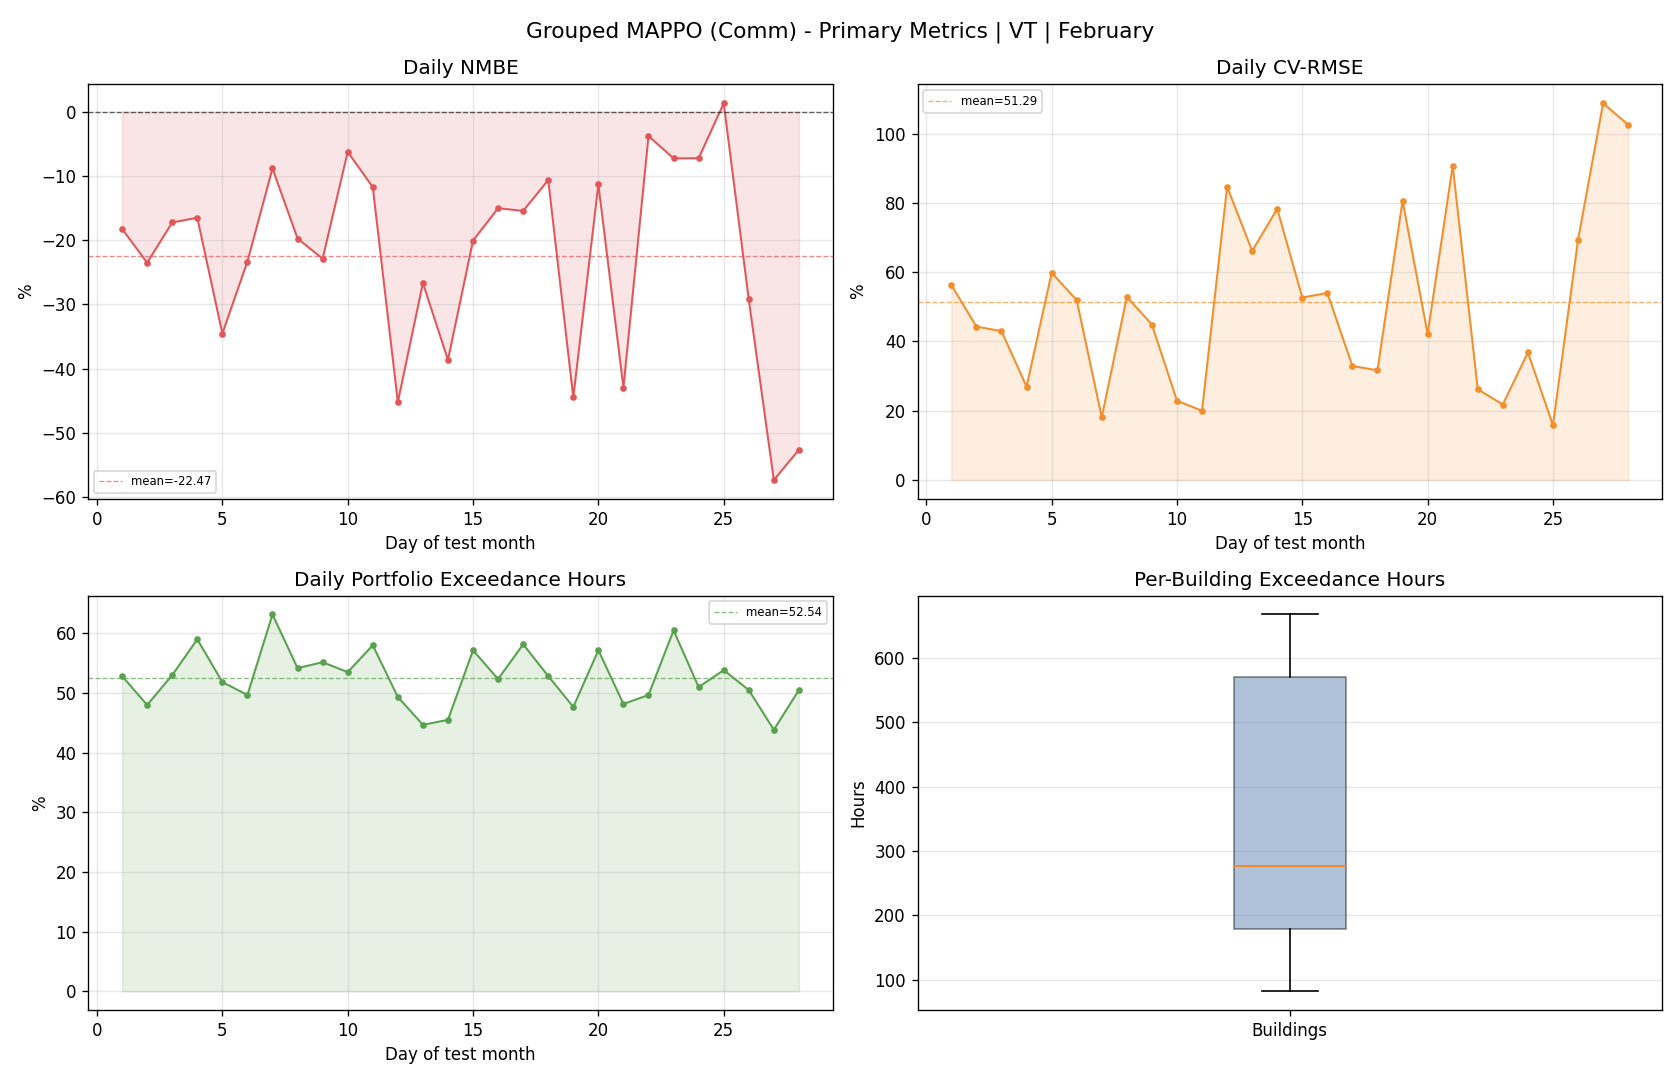

The table this chart was drawn from, first rows:
day, reference_mean, actual_mean, actual_energy, reference_energy, nmbe_pct, cv_rmse_pct, rmse, temperature_exceedance_hours_total, temperature_exceedance_pct_portfolio
1, 87.66, 71.67, 1720, 2104, -18.24, 56.28, 49.33, 317.0, 52.83
2, 162.5, 124.3, 2984, 3901, -23.5, 44.29, 71.98, 288.0, 48.0
3, 168.7, 139.6, 3351, 4048, -17.23, 42.97, 72.49, 318.0, 53.0
4, 106.1, 88.58, 2126, 2546, -16.5, 26.95, 28.59, 354.0, 59.0
5, 122.1, 79.96, 1919, 2931, -34.53, 59.83, 73.07, 311.0, 51.83
6, 127.5, 97.72, 2345, 3059, -23.32, 51.92, 66.17, 298.0, 49.67
7, 142.9, 130.3, 3126, 3429, -8.821, 18.11, 25.87, 379.0, 63.17
8, 138.9, 111.5, 2676, 3334, -19.73, 52.86, 73.44, 325.0, 54.17
9, 133.4, 102.9, 2470, 3202, -22.88, 44.88, 59.88, 331.0, 55.17
10, 103.6, 97.17, 2332, 2487, -6.237, 22.9, 23.73, 321.0, 53.5
11, 106.5, 94.01, 2256, 2556, -11.72, 20, 21.29, 348.0, 58
12, 93.28, 51.1, 1226, 2239, -45.22, 84.63, 78.95, 296.0, 49.33
13, 122.4, 89.76, 2154, 2937, -26.67, 66.13, 80.94, 268.0, 44.67
14, 90.93, 55.8, 1339, 2182, -38.63, 78.26, 71.16, 273.0, 45.5
15, 64.85, 51.85, 1244, 1556, -20.05, 52.67, 34.16, 343.0, 57.17
16, 75.08, 63.81, 1531, 1802, -15.01, 53.99, 40.54, 314.0, 52.33
17, 111.8, 94.58, 2270, 2684, -15.43, 32.88, 36.78, 349.0, 58.17
18, 89.32, 79.84, 1916, 2144, -10.62, 31.7, 28.32, 317.0, 52.83
19, 77.03, 42.77, 1026, 1849, -44.49, 80.61, 62.1, 286.0, 47.67
20, 53.45, 47.4, 1138, 1283, -11.31, 42.15, 22.53, 343.0, 57.17
21, 47.1, 26.87, 644.8, 1130, -42.95, 90.68, 42.71, 289.0, 48.17
22, 102.5, 98.64, 2367, 2460, -3.771, 26.19, 26.84, 298.0, 49.67
23, 102.8, 95.37, 2289, 2468, -7.249, 21.8, 22.42, 363.0, 60.5
24, 78.54, 72.86, 1749, 1885, -7.237, 36.83, 28.93, 306.0, 51.0
25, 90.9, 92.11, 2211, 2182, 1.336, 15.83, 14.39, 323.0, 53.83
26, 68.24, 48.29, 1159, 1638, -29.23, 69.32, 47.3, 303.0, 50.5
27, 68.49, 29.21, 701.1, 1644, -57.35, 108.8, 74.49, 263.0, 43.83
28, 55.34, 26.22, 629.2, 1328, -52.63, 102.6, 56.76, 303.0, 50.5
